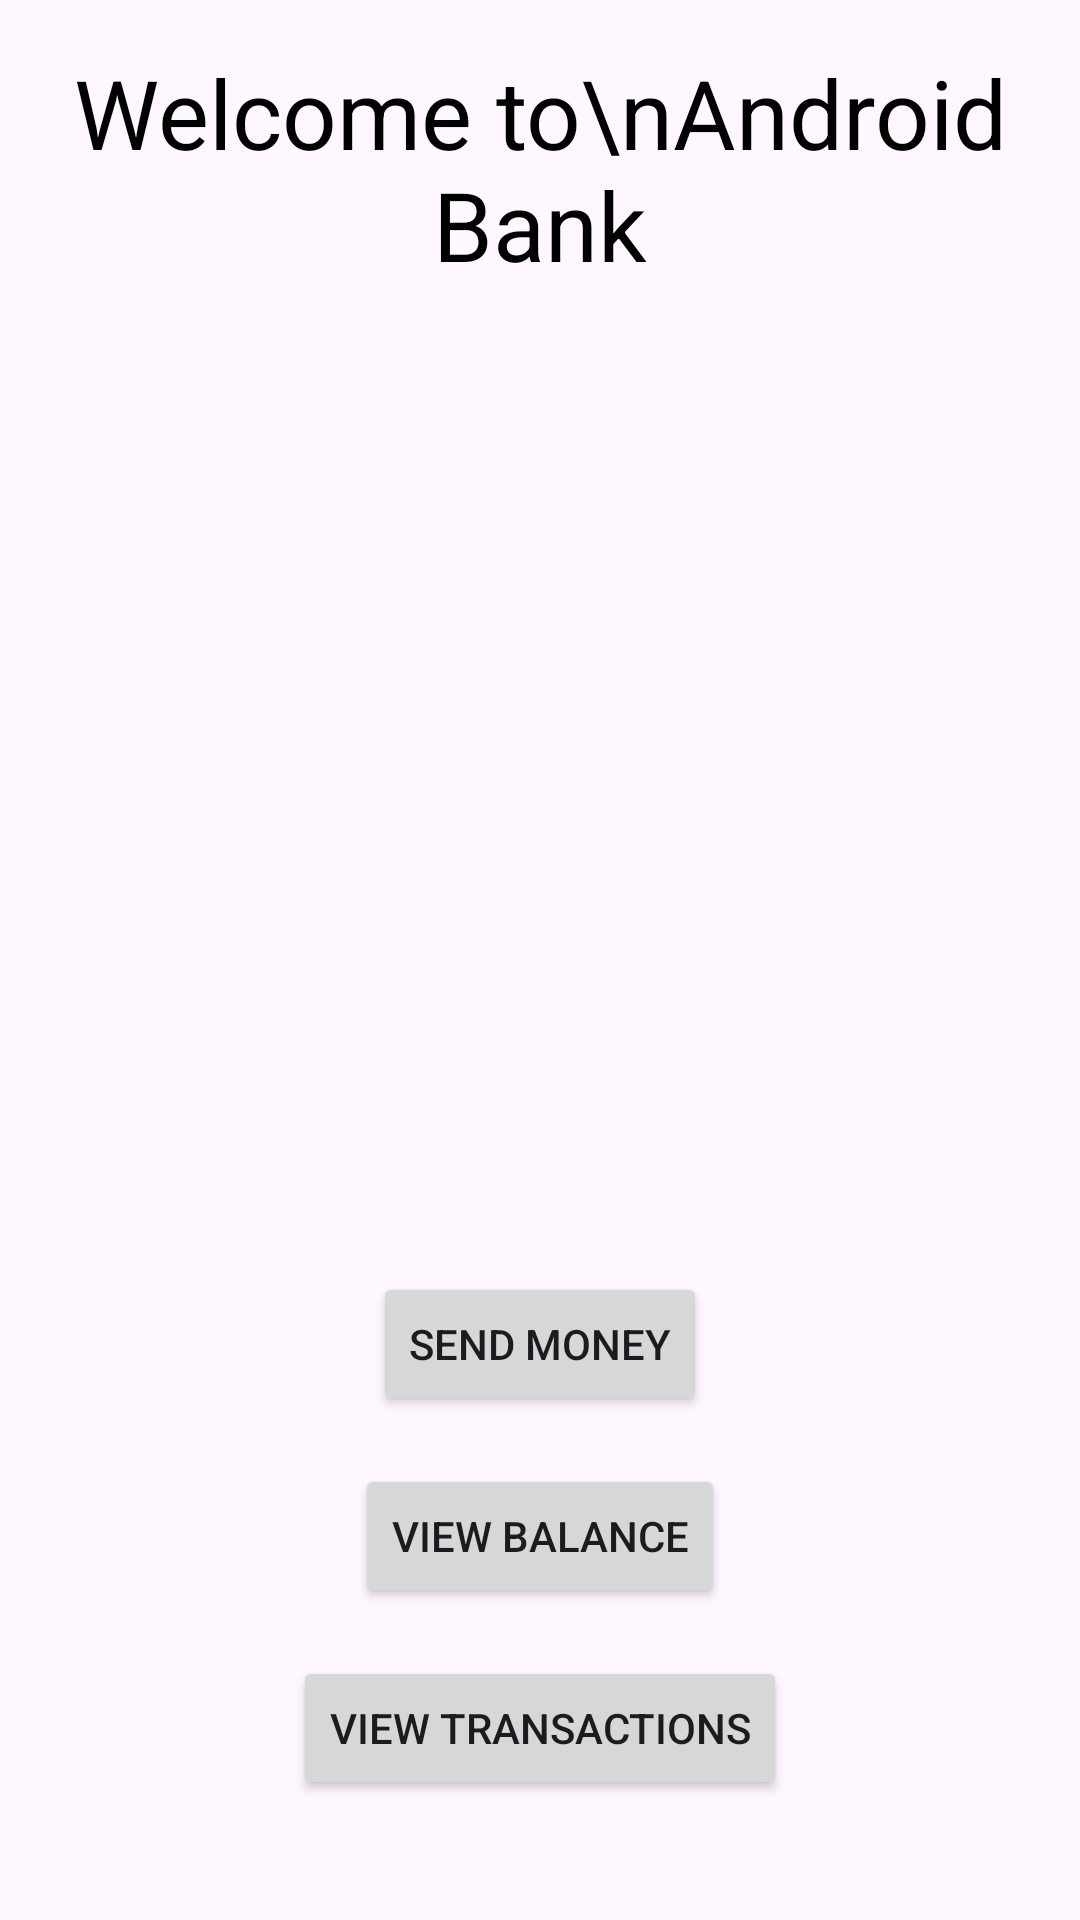

Here is an Android app screen rendered from its layout file. Give the layout XML and the strings, colors and styles it references.
<!-- AndroidManifest.xml: application theme Theme.JetPackNavigationComponent -->
<!-- res/layout/fragment_home.xml -->
<?xml version="1.0" encoding="utf-8"?>
<androidx.constraintlayout.widget.ConstraintLayout xmlns:android="http://schemas.android.com/apk/res/android"
    xmlns:app="http://schemas.android.com/apk/res-auto"
    xmlns:tools="http://schemas.android.com/tools"
    android:layout_width="match_parent"
    android:layout_height="match_parent"
    tools:context=".HomeFragment">

    <TextView
        android:layout_width="0dp"
        android:layout_height="wrap_content"
        android:layout_margin="16dp"
        android:gravity="center"
        android:text="Welcome to\nAndroid Bank"
        android:textColor="@color/black"
        android:textSize="32sp"
        app:layout_constraintEnd_toEndOf="parent"
        app:layout_constraintStart_toStartOf="parent"
        app:layout_constraintTop_toTopOf="parent" />

    <Button
        android:id="@+id/btn_send_money"
        style="@style/Widget.AppCompat.Button"
        android:layout_width="wrap_content"
        android:layout_height="wrap_content"
        android:layout_marginBottom="16dp"
        android:gravity="center"
        android:text="Send Money"
        app:layout_constraintBottom_toTopOf="@id/btn_view_balance"
        app:layout_constraintEnd_toEndOf="parent"
        app:layout_constraintStart_toStartOf="parent"
        tools:layout_editor_absoluteY="421dp" />

    <Button
        android:id="@+id/btn_view_balance"
        style="@style/Widget.AppCompat.Button"
        android:layout_width="wrap_content"
        android:layout_height="wrap_content"
        android:layout_marginBottom="16dp"
        android:gravity="center"
        android:text="View Balance"
        app:layout_constraintBottom_toTopOf="@id/btn_transaction"
        app:layout_constraintEnd_toEndOf="parent"
        app:layout_constraintStart_toStartOf="parent"
        tools:layout_editor_absoluteY="421dp" />

    <Button
        android:id="@+id/btn_transaction"
        style="@style/Widget.AppCompat.Button"
        android:layout_width="wrap_content"
        android:layout_height="wrap_content"
        android:layout_marginBottom="40dp"
        android:gravity="center"
        android:text="View Transactions"
        app:layout_constraintBottom_toBottomOf="parent"
        app:layout_constraintEnd_toEndOf="parent"
        app:layout_constraintStart_toStartOf="parent" />

</androidx.constraintlayout.widget.ConstraintLayout>
<!-- resources referenced by this layout -->
<resources>
  <color name="black">#FF000000</color>
  <style name="Theme.JetPackNavigationComponent" parent="Base.Theme.JetPackNavigationComponent" />
  <style name="Base.Theme.JetPackNavigationComponent" parent="Theme.Material3.DayNight.NoActionBar">
          
          
          <item name="android:windowLightStatusBar">false</item>
          <item name="android:statusBarColor">#673AB7</item>
      </style>
</resources>
